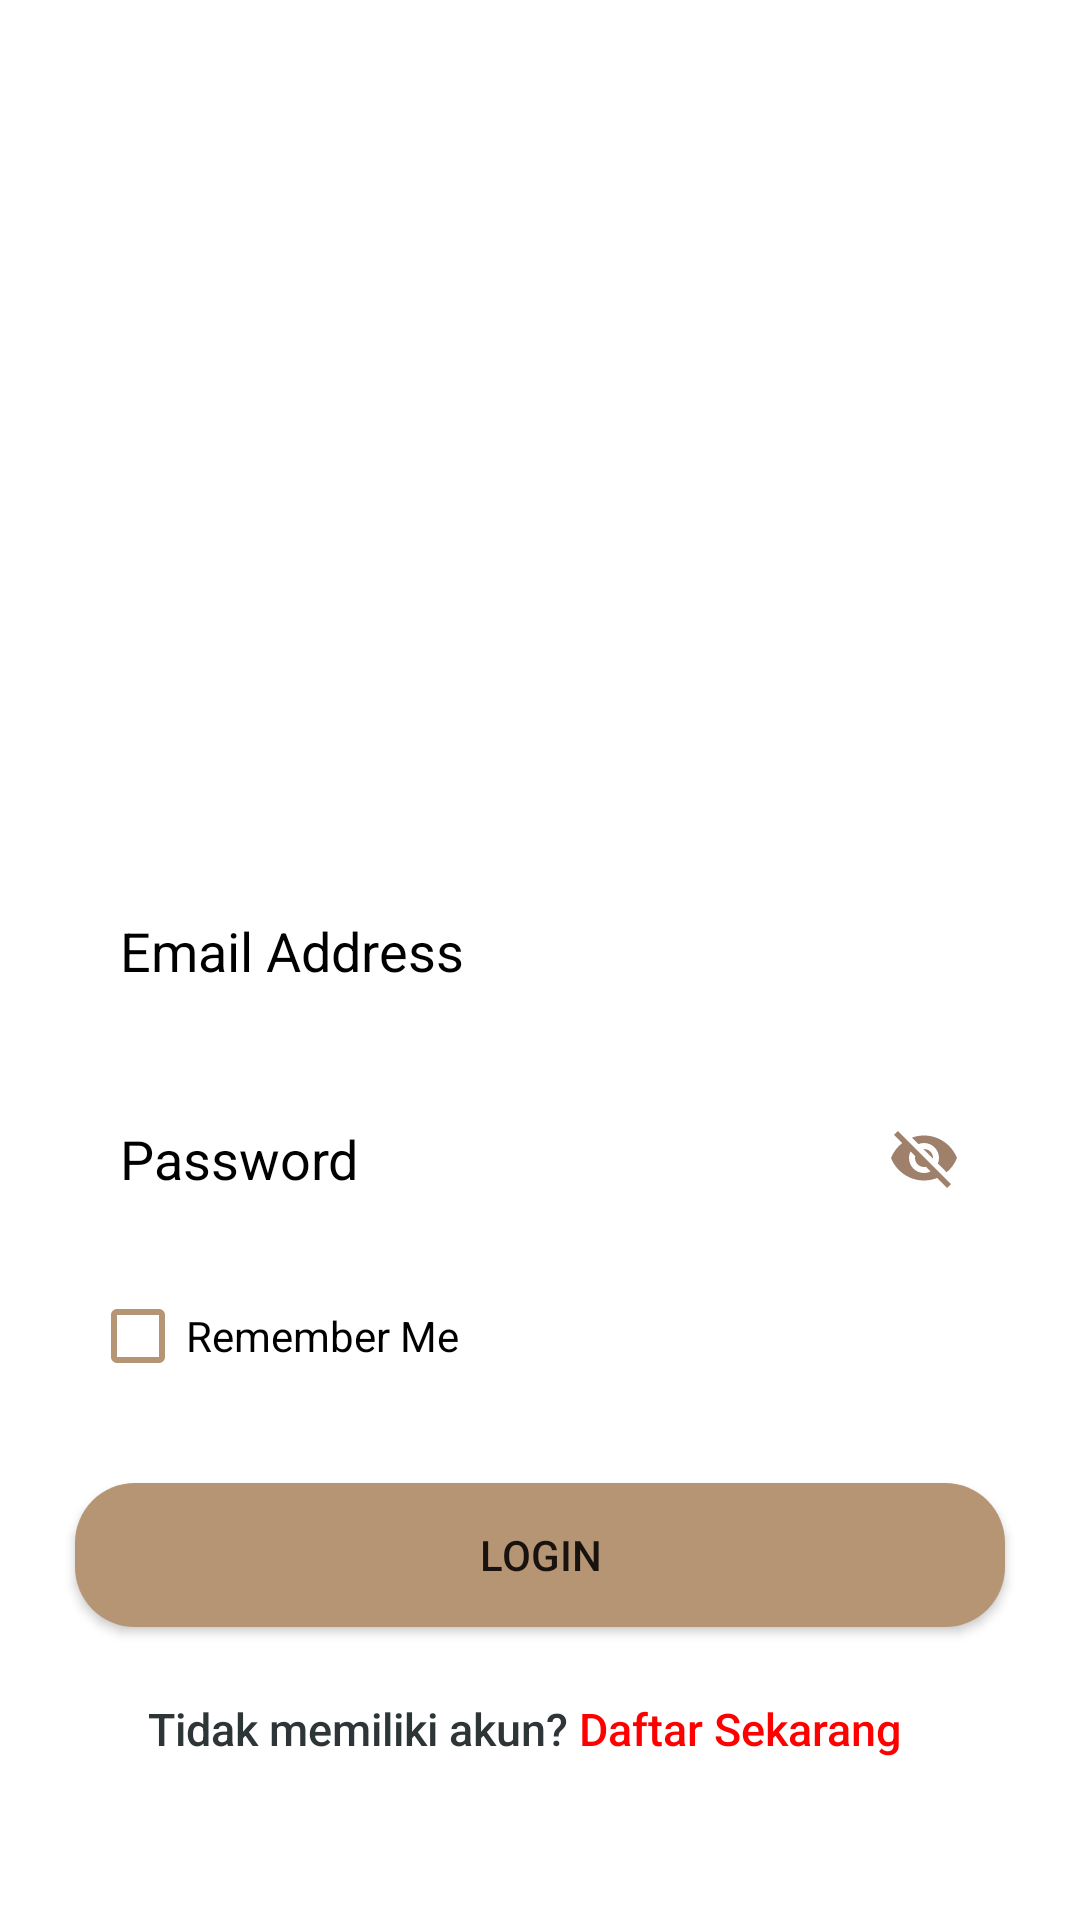

Here is an Android app screen rendered from its layout file. Give the layout XML and the strings, colors and styles it references.
<!-- AndroidManifest.xml: application theme Theme.InventoryBuku -->
<!-- res/layout/activity_login.xml -->
<?xml version="1.0" encoding="utf-8"?>
<LinearLayout xmlns:android="http://schemas.android.com/apk/res/android"
    xmlns:app="http://schemas.android.com/apk/res-auto"
    xmlns:tools="http://schemas.android.com/tools"
    android:layout_width="match_parent"
    android:layout_height="match_parent"
    android:gravity="center"
    android:orientation="vertical"
    android:background="@drawable/splash"
    tools:context=".Login">
    <EditText
        android:id="@+id/email"
        android:inputType="text"
        android:layout_marginTop="300dp"
        android:layout_width="match_parent"
        android:layout_height="wrap_content"
        android:layout_marginStart="25dp"
        android:background="@drawable/input_text"
        android:layout_marginEnd="25dp"
        android:hint="Email Address"
        android:textColor="@color/black"
        android:textColorHint="@color/black"
        android:padding="15dp" />

    <EditText
        android:id="@+id/pw"
        android:inputType="textPassword"
        android:layout_marginTop="15dp"
        android:layout_width="match_parent"
        android:layout_height="wrap_content"
        android:layout_marginStart="25dp"
        android:background="@drawable/input_text"
        android:layout_marginEnd="25dp"
        android:hint="Password"
        android:drawableRight="@drawable/baseline_visibility_off_24"
        android:longClickable="false"
        android:textColor="@color/black"
        android:textColorHint="@color/black"
        android:padding="15dp" />

    <CheckBox
        android:id="@+id/rememberMe"
        android:layout_width="wrap_content"
        android:layout_height="wrap_content"
        android:layout_gravity="left"
        android:layout_marginStart="30dp"
        android:layout_marginLeft="16dp"
        android:layout_marginTop="8dp"
        android:buttonTint="@color/brown"
        android:minHeight="48dp"
        android:text="Remember Me"
        android:textColor="@color/black"
        app:layout_constraintStart_toStartOf="parent"
        app:layout_constraintTop_toBottomOf="@+id/textView4" />

    <Button
        android:id="@+id/login"
        android:layout_width="match_parent"
        android:layout_height="wrap_content"
        android:background="@drawable/button_login"
        android:text="Login"
        android:layout_marginStart="25dp"
        android:layout_marginEnd="25dp"
        android:layout_marginTop="25dp"/>

    <Button
        android:id="@+id/register"
        android:layout_width="match_parent"
        android:layout_height="wrap_content"
        android:layout_gravity="bottom|end"
        android:layout_marginEnd="10dp"
        android:layout_marginTop="10sp"
        android:background="@android:color/transparent"
        android:text="@string/button_not_register"
        android:onClick="register"
        android:textAllCaps="false"
        android:textColor="#2D3537"
        android:textSize="15sp"
        app:cornerRadius="50dp" />

    <TextView
        android:layout_width="wrap_content"
        android:layout_height="wrap_content"
        android:fontFamily="sans-serif-smallcaps"
        android:textColor="@color/brown"
        android:layout_marginTop="50dp"
        android:text="© Inventory.buku Apps by kelompok 8"
        android:textSize="12dp"
        tools:ignore="TextSizeCheck" />

</LinearLayout>
<!-- resources referenced by this layout -->
<resources>
  <color name="black">#FF000000</color>
  <color name="brown">#B69574</color>
  <!-- drawable baseline_visibility_off_24 (drawable) -->
  <vector android:alpha="0.9" android:height="24dp" android:tint="#93715A"
      android:viewportHeight="24" android:viewportWidth="24"
      android:width="24dp" xmlns:android="http://schemas.android.com/apk/res/android">
      <path android:fillColor="@android:color/white" android:pathData="M12,7c2.76,0 5,2.24 5,5 0,0.65 -0.13,1.26 -0.36,1.83l2.92,2.92c1.51,-1.26 2.7,-2.89 3.43,-4.75 -1.73,-4.39 -6,-7.5 -11,-7.5 -1.4,0 -2.74,0.25 -3.98,0.7l2.16,2.16C10.74,7.13 11.35,7 12,7zM2,4.27l2.28,2.28 0.46,0.46C3.08,8.3 1.78,10.02 1,12c1.73,4.39 6,7.5 11,7.5 1.55,0 3.03,-0.3 4.38,-0.84l0.42,0.42L19.73,22 21,20.73 3.27,3 2,4.27zM7.53,9.8l1.55,1.55c-0.05,0.21 -0.08,0.43 -0.08,0.65 0,1.66 1.34,3 3,3 0.22,0 0.44,-0.03 0.65,-0.08l1.55,1.55c-0.67,0.33 -1.41,0.53 -2.2,0.53 -2.76,0 -5,-2.24 -5,-5 0,-0.79 0.2,-1.53 0.53,-2.2zM11.84,9.02l3.15,3.15 0.02,-0.16c0,-1.66 -1.34,-3 -3,-3l-0.17,0.01z"/>
  </vector>
  <!-- drawable button_login (drawable) -->
  <?xml version="1.0" encoding="utf-8"?>
  <shape xmlns:android="http://schemas.android.com/apk/res/android" android:shape="rectangle">
      <solid android:color="#B69574"/>
      <corners android:radius="20dp"/>
  </shape>
  <string name="button_not_register">Tidak memiliki akun? <font color="red">Daftar Sekarang</font></string>
  <style name="Theme.InventoryBuku" parent="Theme.MaterialComponents.DayNight.NoActionBar">
          
          <item name="colorPrimary">@color/brown</item>
          <item name="colorPrimaryVariant">@color/purple_700</item>
          <item name="colorOnPrimary">@color/white</item>
          
          <item name="colorSecondary">@color/teal_200</item>
          <item name="colorSecondaryVariant">@color/teal_700</item>
          <item name="colorOnSecondary">@color/black</item>
          
          <item name="android:statusBarColor">?attr/colorPrimaryVariant</item>
          
      </style>
  <color name="purple_700">#FF3700B3</color>
  <color name="white">#FFFFFFFF</color>
  <color name="teal_200">#FF03DAC5</color>
  <color name="teal_700">#FF018786</color>
</resources>
